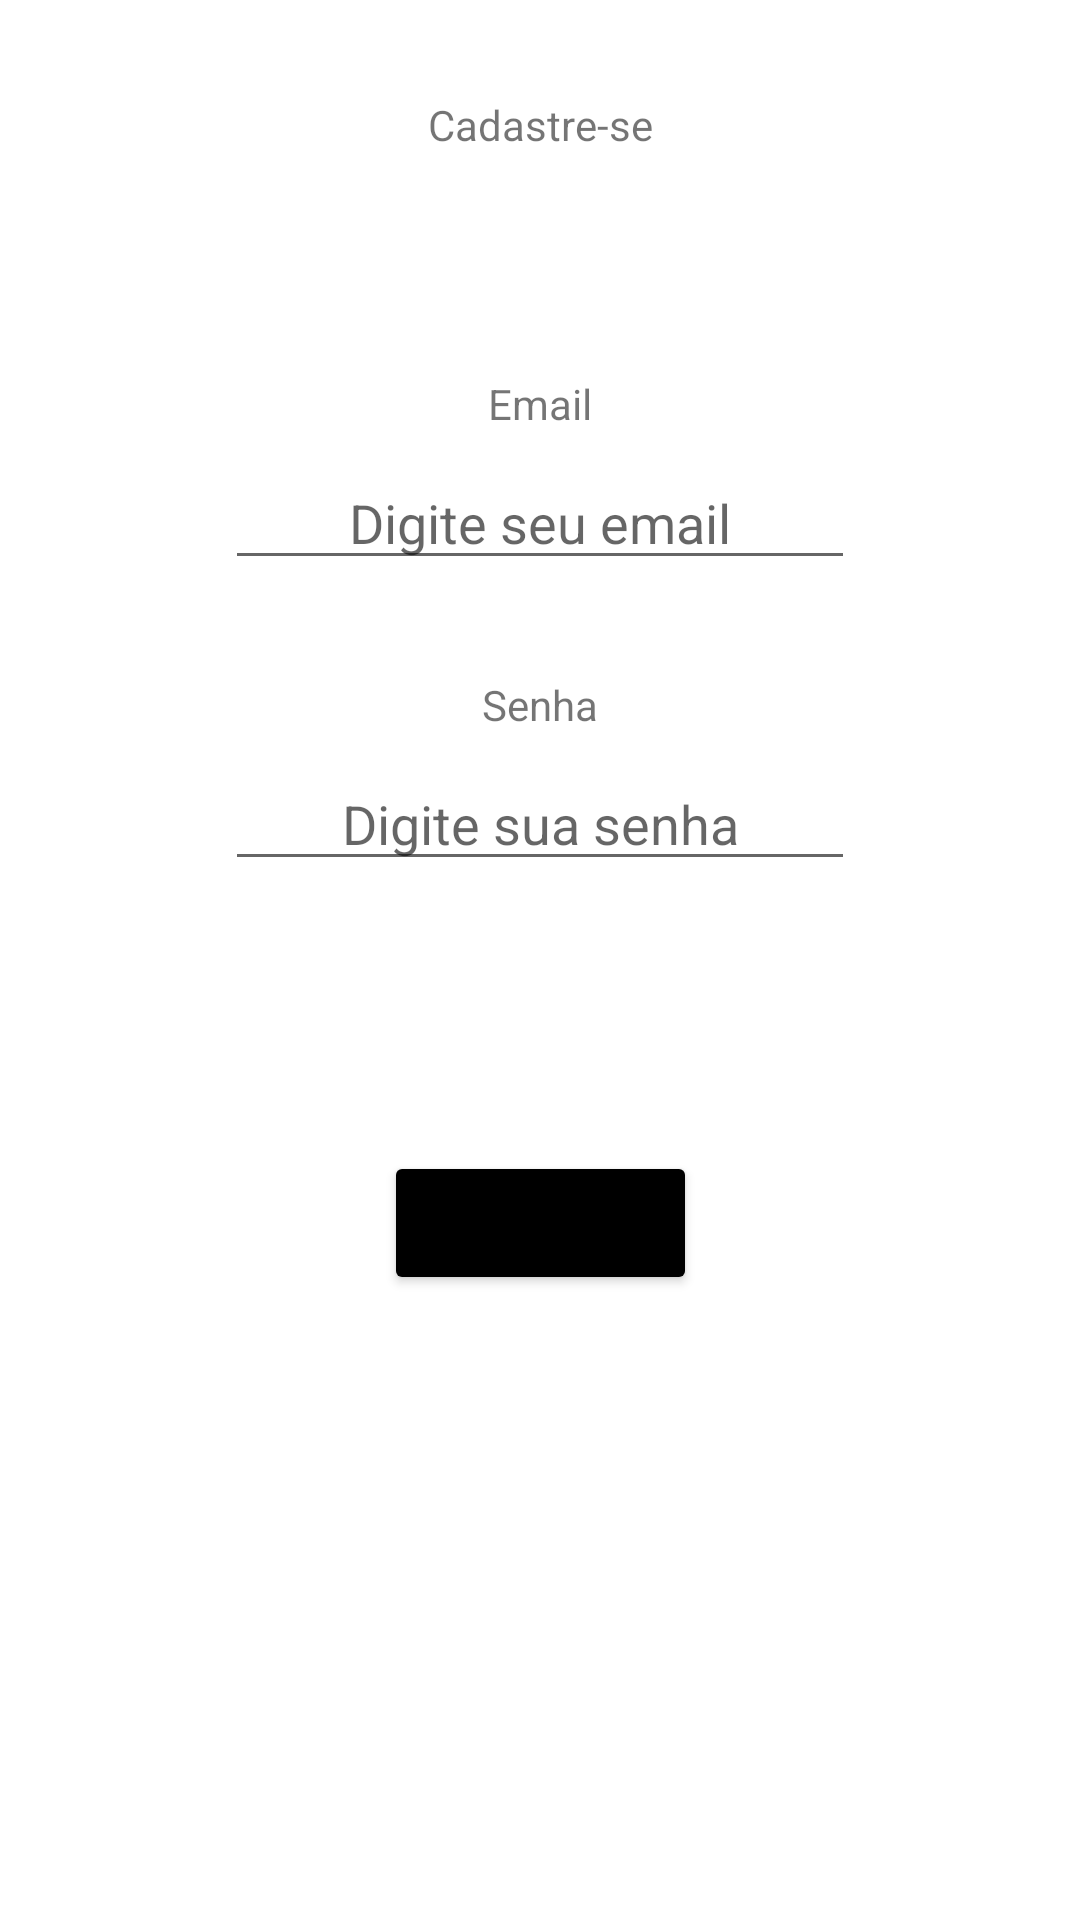

Reconstruct the res/layout file that produces this screen, plus the resources it refers to.
<!-- AndroidManifest.xml: application theme Theme.GymProject -->
<!-- res/layout/activity_signin.xml -->
<?xml version="1.0" encoding="utf-8"?>
<androidx.constraintlayout.widget.ConstraintLayout xmlns:android="http://schemas.android.com/apk/res/android"
    xmlns:app="http://schemas.android.com/apk/res-auto"
    xmlns:tools="http://schemas.android.com/tools"
    android:layout_width="match_parent"
    android:layout_height="match_parent"
    tools:context="br.com.gymproject.ui.SigninActivity">

    <TextView
        android:id="@+id/textView5"
        android:layout_width="0dp"
        android:layout_height="wrap_content"
        android:layout_marginStart="8dp"
        android:layout_marginTop="32dp"
        android:layout_marginEnd="8dp"
        android:text="Cadastre-se"
        android:textAlignment="center"
        app:layout_constraintEnd_toEndOf="parent"
        app:layout_constraintStart_toStartOf="parent"
        app:layout_constraintTop_toTopOf="parent" />

    <TextView
        android:id="@+id/textView6"
        android:layout_width="0dp"
        android:layout_height="wrap_content"
        android:layout_marginStart="8dp"
        android:layout_marginTop="74dp"
        android:layout_marginEnd="8dp"
        android:text="Email"
        android:textAlignment="center"
        app:layout_constraintEnd_toEndOf="parent"
        app:layout_constraintStart_toStartOf="parent"
        app:layout_constraintTop_toBottomOf="@+id/textView5" />

    <EditText
        android:id="@+id/editTextText3"
        android:layout_width="wrap_content"
        android:layout_height="wrap_content"
        android:layout_marginStart="8dp"
        android:layout_marginTop="8dp"
        android:layout_marginEnd="8dp"
        android:ems="10"
        android:inputType="text"
        android:textAlignment="center"
        android:hint="Digite seu email"
        app:layout_constraintEnd_toEndOf="parent"
        app:layout_constraintStart_toStartOf="parent"
        app:layout_constraintTop_toBottomOf="@+id/textView6" />

    <TextView
        android:id="@+id/textView7"
        android:layout_width="0dp"
        android:layout_height="wrap_content"
        android:layout_marginStart="8dp"
        android:layout_marginTop="32dp"
        android:layout_marginEnd="8dp"
        android:text="Senha"
        android:textAlignment="center"
        app:layout_constraintEnd_toEndOf="parent"
        app:layout_constraintStart_toStartOf="parent"
        app:layout_constraintTop_toBottomOf="@+id/editTextText3" />

    <EditText
        android:id="@+id/editTextText4"
        android:layout_width="wrap_content"
        android:layout_height="wrap_content"
        android:layout_marginStart="8dp"
        android:layout_marginTop="8dp"
        android:layout_marginEnd="8dp"
        android:ems="10"
        android:inputType="text"
        android:textAlignment="center"
        android:hint="Digite sua senha"
        app:layout_constraintEnd_toEndOf="parent"
        app:layout_constraintStart_toStartOf="parent"
        app:layout_constraintTop_toBottomOf="@+id/textView7" />

    <Button
        android:id="@+id/button3"
        android:layout_width="wrap_content"
        android:layout_height="wrap_content"
        android:layout_marginStart="8dp"
        android:layout_marginTop="90dp"
        android:layout_marginEnd="8dp"
        android:text="Cadastrar"
        android:backgroundTint="@color/black"
        app:layout_constraintEnd_toEndOf="parent"
        app:layout_constraintStart_toStartOf="parent"
        app:layout_constraintTop_toBottomOf="@+id/editTextText4" />
</androidx.constraintlayout.widget.ConstraintLayout>
<!-- resources referenced by this layout -->
<resources>
  <style name="Theme.GymProject" parent="Theme.MaterialComponents.DayNight.DarkActionBar">
          
          <item name="colorPrimary">@color/purple_500</item>
          <item name="colorPrimaryVariant">@color/purple_700</item>
          <item name="colorOnPrimary">@color/white</item>
          
          <item name="colorSecondary">@color/teal_200</item>
          <item name="colorSecondaryVariant">@color/teal_700</item>
          <item name="colorOnSecondary">@color/black</item>
          
          <item name="android:statusBarColor">?attr/colorPrimaryVariant</item>
          
      </style>
  <!-- not gathered from this repository: default colours our renderer supplied (Android Studio template values) -->
  <color name="purple_500">#FF6200EE</color>
  <color name="purple_700">#FF3700B3</color>
  <color name="teal_200">#FF03DAC5</color>
  <color name="teal_700">#FF018786</color>
  <color name="black">#FF000000</color>
  <color name="white">#FFFFFFFF</color>
</resources>
